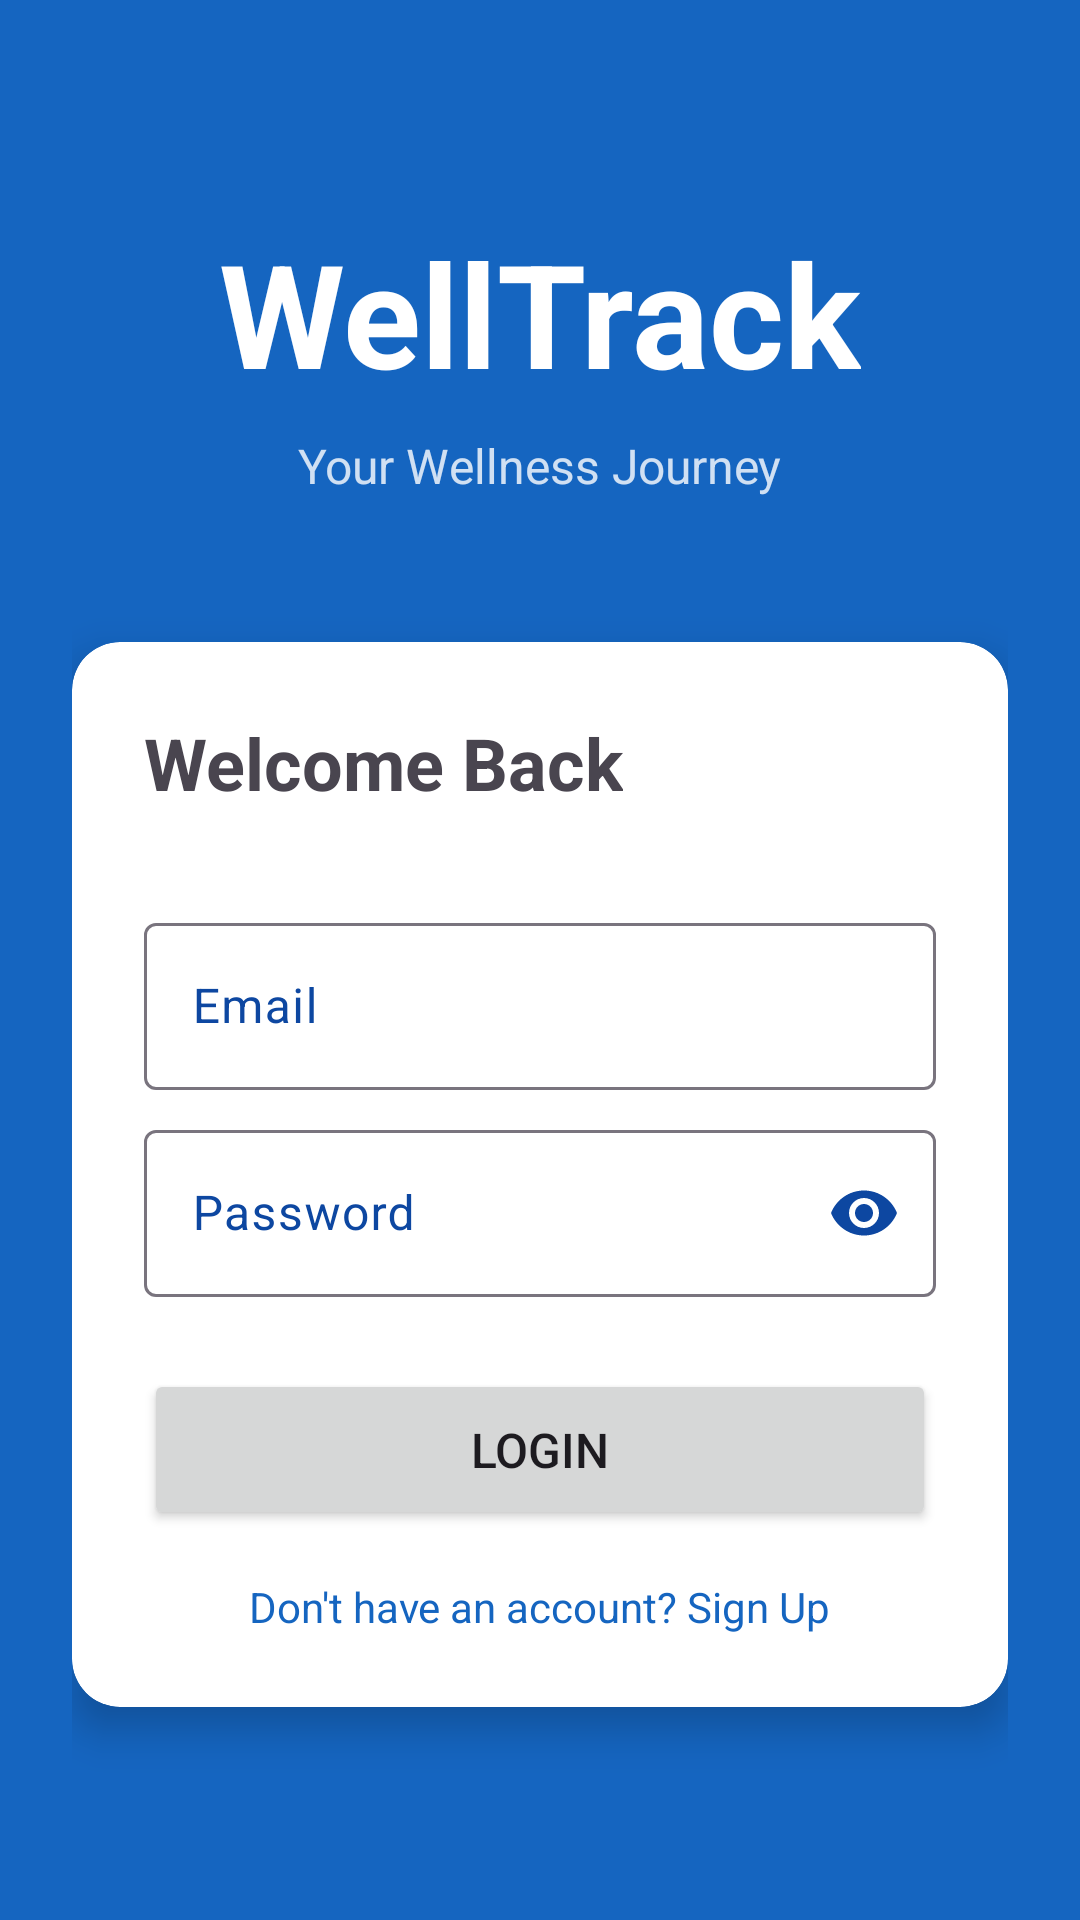

Layout XML and referenced resources for this Android screen:
<!-- AndroidManifest.xml: activity theme Theme.WellTrack.NoActionBar -->
<!-- res/layout/activity_login.xml -->
<?xml version="1.0" encoding="utf-8"?>
<ScrollView xmlns:android="http://schemas.android.com/apk/res/android"
    xmlns:app="http://schemas.android.com/apk/res-auto"
    android:layout_width="match_parent"
    android:layout_height="match_parent"
    android:fillViewport="true"
    android:background="?attr/colorPrimary">

    <androidx.constraintlayout.widget.ConstraintLayout
        android:layout_width="match_parent"
        android:layout_height="wrap_content"
        android:padding="24dp">

        
        <TextView
            android:id="@+id/app_logo"
            android:layout_width="wrap_content"
            android:layout_height="wrap_content"
            android:text="WellTrack"
            android:textSize="48sp"
            android:textStyle="bold"
            android:textColor="@android:color/white"
            android:layout_marginTop="48dp"
            app:layout_constraintTop_toTopOf="parent"
            app:layout_constraintStart_toStartOf="parent"
            app:layout_constraintEnd_toEndOf="parent" />

        <TextView
            android:id="@+id/tagline"
            android:layout_width="wrap_content"
            android:layout_height="wrap_content"
            android:text="Your Wellness Journey"
            android:textSize="16sp"
            android:textColor="@android:color/white"
            android:alpha="0.8"
            android:layout_marginTop="8dp"
            app:layout_constraintTop_toBottomOf="@+id/app_logo"
            app:layout_constraintStart_toStartOf="parent"
            app:layout_constraintEnd_toEndOf="parent" />

        
        <androidx.cardview.widget.CardView
            android:id="@+id/login_card"
            android:layout_width="0dp"
            android:layout_height="wrap_content"
            android:layout_marginTop="48dp"
            app:cardCornerRadius="16dp"
            app:cardElevation="8dp"
            app:layout_constraintTop_toBottomOf="@+id/tagline"
            app:layout_constraintStart_toStartOf="parent"
            app:layout_constraintEnd_toEndOf="parent">

            <LinearLayout
                android:layout_width="match_parent"
                android:layout_height="wrap_content"
                android:orientation="vertical"
                android:padding="24dp">

                <TextView
                    android:id="@+id/form_title"
                    android:layout_width="wrap_content"
                    android:layout_height="wrap_content"
                    android:text="Welcome Back"
                    android:textSize="24sp"
                    android:textStyle="bold"
                    android:layout_marginBottom="24dp" />

                
                <com.google.android.material.textfield.TextInputLayout
                    android:id="@+id/name_input_layout"
                    android:layout_width="match_parent"
                    android:layout_height="wrap_content"
                    android:hint="Full Name"
                    android:visibility="gone"
                    style="@style/Widget.Material3.TextInputLayout.OutlinedBox">

                    <com.google.android.material.textfield.TextInputEditText
                        android:id="@+id/name_input"
                        android:layout_width="match_parent"
                        android:layout_height="wrap_content"
                        android:inputType="textPersonName" />

                </com.google.android.material.textfield.TextInputLayout>

                
                <com.google.android.material.textfield.TextInputLayout
                    android:id="@+id/email_input_layout"
                    android:layout_width="match_parent"
                    android:layout_height="wrap_content"
                    android:hint="Email"
                    android:layout_marginTop="8dp"
                    style="@style/Widget.Material3.TextInputLayout.OutlinedBox">

                    <com.google.android.material.textfield.TextInputEditText
                        android:id="@+id/email_input"
                        android:layout_width="match_parent"
                        android:layout_height="wrap_content"
                        android:inputType="textEmailAddress" />

                </com.google.android.material.textfield.TextInputLayout>

                
                <com.google.android.material.textfield.TextInputLayout
                    android:id="@+id/password_input_layout"
                    android:layout_width="match_parent"
                    android:layout_height="wrap_content"
                    android:hint="Password"
                    android:layout_marginTop="8dp"
                    app:endIconMode="password_toggle"
                    style="@style/Widget.Material3.TextInputLayout.OutlinedBox">

                    <com.google.android.material.textfield.TextInputEditText
                        android:id="@+id/password_input"
                        android:layout_width="match_parent"
                        android:layout_height="wrap_content"
                        android:inputType="textPassword" />

                </com.google.android.material.textfield.TextInputLayout>

                
                <Button
                    android:id="@+id/auth_button"
                    android:layout_width="match_parent"
                    android:layout_height="wrap_content"
                    android:layout_marginTop="24dp"
                    android:text="Login"
                    android:textSize="16sp"
                    android:padding="16dp" />

                
                <TextView
                    android:id="@+id/toggle_auth_text"
                    android:layout_width="wrap_content"
                    android:layout_height="wrap_content"
                    android:layout_gravity="center"
                    android:layout_marginTop="16dp"
                    android:text="Don't have an account? Sign Up"
                    android:textColor="?attr/colorPrimary"
                    android:textSize="14sp"
                    android:clickable="true"
                    android:focusable="true" />

            </LinearLayout>

        </androidx.cardview.widget.CardView>

    </androidx.constraintlayout.widget.ConstraintLayout>

</ScrollView>
<!-- resources referenced by this layout -->
<resources>
  <style name="Theme.WellTrack.NoActionBar" parent="Theme.WellTrack">
          <item name="windowActionBar">false</item>
          <item name="windowNoTitle">true</item>
      </style>
  <style name="Theme.WellTrack" parent="Base.Theme.WellTrack" />
  <style name="Base.Theme.WellTrack" parent="Theme.Material3.DayNight.NoActionBar">
          
          <item name="colorPrimary">@color/primary</item>
          <item name="colorPrimaryVariant">@color/primary_dark</item>
          <item name="colorOnPrimary">@color/white</item>
          
          
          <item name="colorSecondary">@color/accent</item>
          <item name="colorSecondaryVariant">@color/primary_light</item>
          <item name="colorOnSecondary">@color/white</item>
          
          
          <item name="colorSurfaceVariant">@color/blue_50</item>
          <item name="colorOnSurfaceVariant">@color/primary_dark</item>
          
          
          <item name="android:colorBackground">@color/white</item>
          <item name="colorSurface">@color/white</item>
          <item name="colorOnSurface">@color/black</item>
      </style>
  <color name="primary">#1565C0</color>
  <color name="primary_dark">#0D47A1</color>
  <color name="white">#FFFFFFFF</color>
  <color name="accent">#0277BD</color>
  <color name="primary_light">#1976D2</color>
  <color name="blue_50">#E3F2FD</color>
  <color name="black">#FF000000</color>
</resources>
